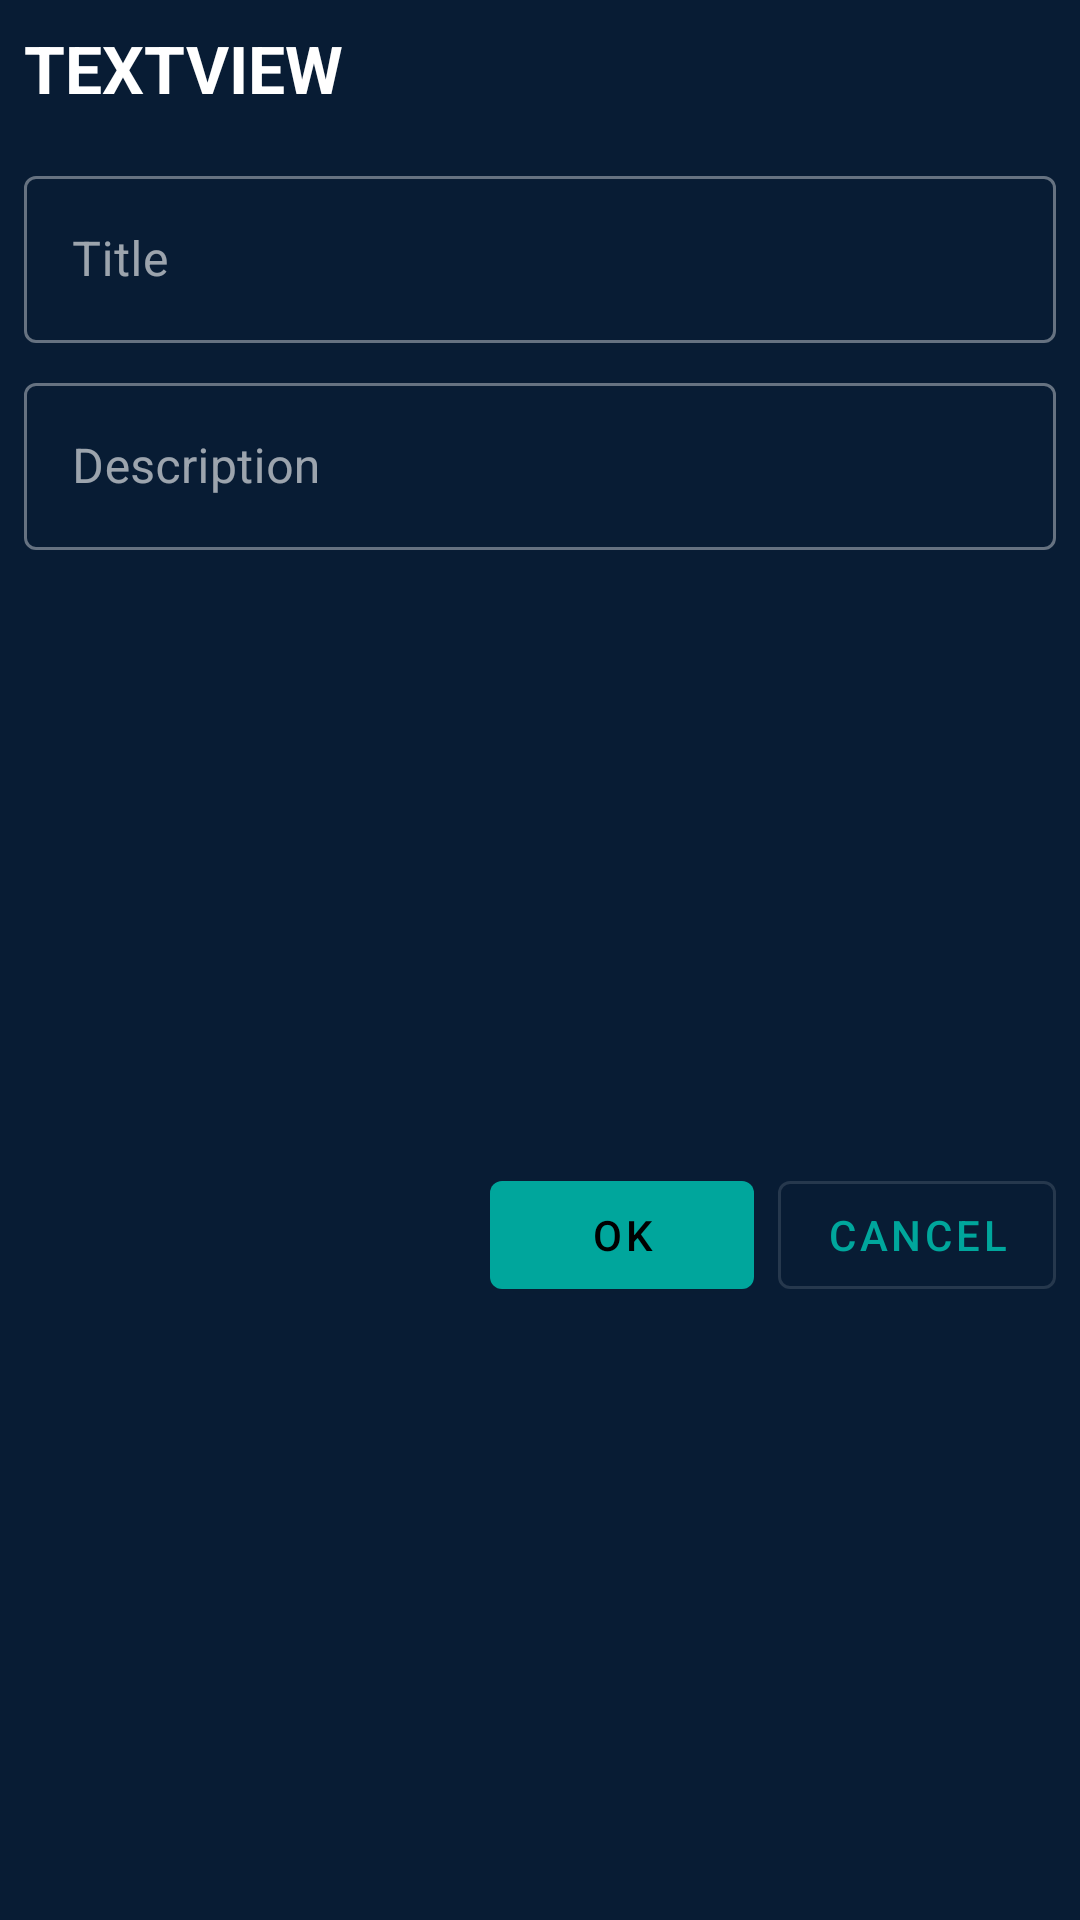

Here is an Android app screen rendered from its layout file. Give the layout XML and the strings, colors and styles it references.
<!-- AndroidManifest.xml: application theme AppTheme -->
<!-- res/layout/task_dialog.xml -->
<?xml version="1.0" encoding="utf-8"?>
<androidx.constraintlayout.widget.ConstraintLayout
        xmlns:android="http://schemas.android.com/apk/res/android"
        xmlns:app="http://schemas.android.com/apk/res-auto"
        android:background="@color/colorBackground"
        android:layout_width="match_parent"
        android:layout_height="wrap_content">

    <com.google.android.material.textfield.TextInputLayout
            android:id="@+id/inputLayoutTitle"
            android:layout_height="wrap_content"
            android:layout_width="0dp"
            android:nextFocusDown="@id/inputLayoutDescription"
            android:hint="@string/title" app:layout_constraintEnd_toEndOf="parent" android:layout_marginEnd="8dp"
            android:layout_marginRight="8dp" app:layout_constraintStart_toStartOf="parent"
            android:layout_marginLeft="8dp" android:layout_marginStart="8dp" android:layout_marginTop="16dp"
            style="@style/Widget.MaterialComponents.TextInputLayout.OutlinedBox"
            app:layout_constraintTop_toBottomOf="@+id/tvDialogTitle">
        <com.google.android.material.textfield.TextInputEditText
                android:layout_height="wrap_content"
                android:layout_width="match_parent"
                android:inputType="textPersonName"/>
    </com.google.android.material.textfield.TextInputLayout>

    <com.google.android.material.textfield.TextInputLayout
            android:id="@+id/inputLayoutDescription"
            android:layout_height="wrap_content"
            android:layout_width="0dp"
            android:hint="@string/description" app:layout_constraintEnd_toEndOf="parent" android:layout_marginEnd="8dp"
            android:layout_marginRight="8dp" app:layout_constraintStart_toStartOf="parent"
            android:layout_marginLeft="8dp" android:layout_marginStart="8dp" android:layout_marginTop="8dp"
            app:layout_constraintTop_toBottomOf="@+id/inputLayoutTitle"
            style="@style/Widget.MaterialComponents.TextInputLayout.OutlinedBox">
        <com.google.android.material.textfield.TextInputEditText
                android:id="@+id/etDescription"
                android:layout_height="wrap_content"
                android:layout_width="match_parent"
                android:inputType="textLongMessage|textMultiLine"/>
    </com.google.android.material.textfield.TextInputLayout>

    <com.google.android.material.button.MaterialButton
            android:layout_height="wrap_content"
            android:layout_width="wrap_content"
            android:text="@android:string/ok"
            android:layout_marginBottom="8dp"
            app:layout_constraintBottom_toBottomOf="parent" android:id="@+id/btnOk"
            app:layout_constraintTop_toBottomOf="@+id/inputLayoutDescription"
            app:layout_constraintEnd_toStartOf="@+id/btnCancel" android:layout_marginEnd="8dp"
            android:layout_marginRight="8dp" android:layout_marginTop="8dp"
            app:layout_constraintStart_toStartOf="@+id/inputLayoutDescription" android:layout_marginLeft="8dp"
            android:layout_marginStart="8dp" app:layout_constraintHorizontal_bias="1.0"/>

    <com.google.android.material.button.MaterialButton
            android:layout_height="wrap_content"
            android:layout_width="wrap_content"
            android:text="@android:string/cancel"
            style="@style/Widget.MaterialComponents.Button.OutlinedButton"
            android:id="@+id/btnCancel" app:layout_constraintEnd_toEndOf="parent" android:layout_marginEnd="8dp"
            android:layout_marginRight="8dp" android:layout_marginBottom="8dp"
            app:layout_constraintBottom_toBottomOf="parent" android:layout_marginTop="8dp"
            app:layout_constraintTop_toBottomOf="@+id/inputLayoutDescription"/>
    <TextView
            android:text="TextView"
            android:layout_width="0dp"
            android:layout_height="wrap_content"
            android:id="@+id/tvDialogTitle" app:layout_constraintStart_toStartOf="parent"
            android:layout_marginLeft="8dp"
            android:layout_marginStart="8dp" app:layout_constraintEnd_toEndOf="parent" android:layout_marginEnd="8dp"
            android:layout_marginRight="8dp" app:layout_constraintHorizontal_bias="0.498" android:layout_marginTop="8dp"
            app:layout_constraintTop_toTopOf="parent" android:textAppearance="@style/TextAppearance.AppCompat.Large"
            android:textStyle="bold" android:textAllCaps="true"
            app:fontFamily="@font/denk_one"/>
</androidx.constraintlayout.widget.ConstraintLayout>
<!-- resources referenced by this layout -->
<resources>
  <color name="colorBackground">#081C34</color>
  <string name="description">Description</string>
  <string name="title">Title</string>
  <style name="AppTheme" parent="Theme.MaterialComponents.NoActionBar">
          
          <item name="colorPrimary">@color/primaryColor</item>
          <item name="colorPrimaryDark">@color/primaryDarkColor</item>
          <item name="colorAccent">@color/secondaryColor</item>
  
          <item name="actionMenuTextColor">@android:color/white</item>
          <item name="android:actionMenuTextColor">@android:color/white</item>
      </style>
  <color name="primaryColor">#00a69c</color>
  <color name="primaryDarkColor">#00766e</color>
  <color name="secondaryColor">#f9a825</color>
</resources>
